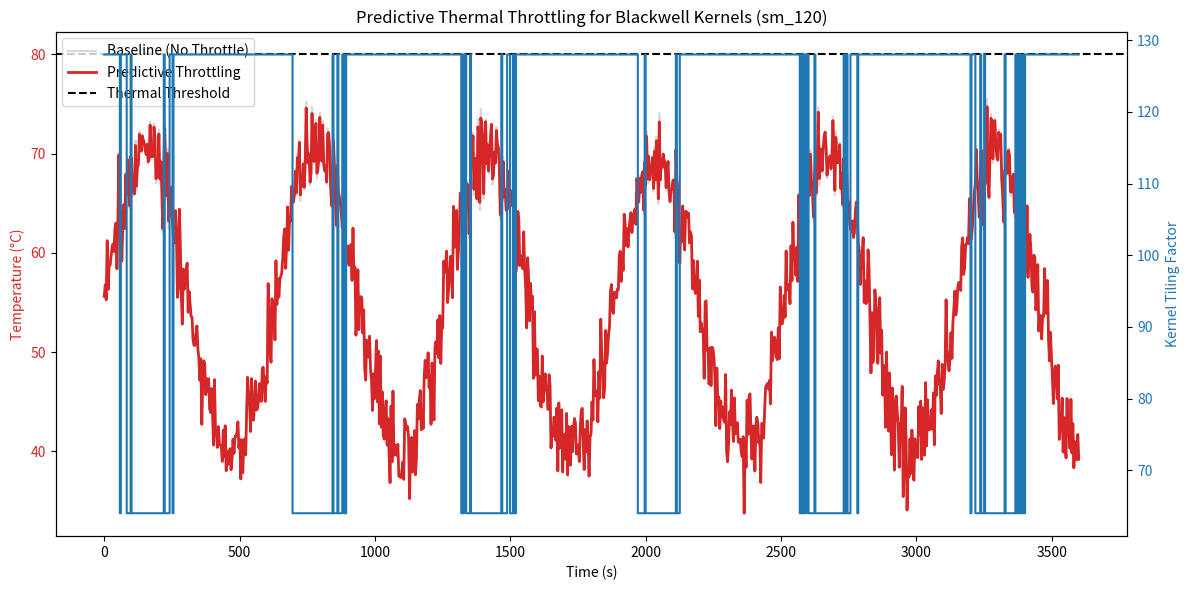

Python code for this plot:
import numpy as np
import matplotlib.pyplot as plt
import os

# Simulated data for Blackwell Thermal-Aware Kernel Tiling
# sm_120 (RTX 6000 Blackwell) thermal profile simulation

def simulate_thermal_peaks():
    # Time in seconds (1 hour of continuous inference)
    t = np.linspace(0, 3600, 1000)
    
    # Baseline thermal load (oscillating based on inference batches)
    base_temp = 55 + 15 * np.sin(t / 100) + 5 * np.random.normal(0, 0.5, 1000)
    
    # Predictive Throttling (adjusting tiling factor from 128 to 32)
    # Target temp: 80C (critical threshold)
    
    throttled_temp = []
    tiling_factors = []
    current_temp = 55
    
    for val in base_temp:
        if current_temp > 75:
            # Shift to smaller tiles (32x32) to reduce intensity/heat
            tiling_factor = 32
            efficiency = 0.75
        elif current_temp > 65:
            # Intermediate (64x64)
            tiling_factor = 64
            efficiency = 0.90
        else:
            # Full speed (128x128)
            tiling_factor = 128
            efficiency = 1.0
            
        # Delta calculation (simplified thermal physics)
        delta = (val - current_temp) * efficiency
        current_temp += delta
        
        throttled_temp.append(current_temp)
        tiling_factors.append(tiling_factor)

    return t, base_temp, throttled_temp, tiling_factors

def plot_results(t, base, throttled, tiling):
    fig, ax1 = plt.subplots(figsize=(12, 6))

    color = 'tab:red'
    ax1.set_xlabel('Time (s)')
    ax1.set_ylabel('Temperature (°C)', color=color)
    ax1.plot(t, base, color='gray', alpha=0.3, label='Baseline (No Throttle)')
    ax1.plot(t, throttled, color=color, linewidth=2, label='Predictive Throttling')
    ax1.tick_params(axis='y', labelcolor=color)
    ax1.axhline(y=80, color='black', linestyle='--', label='Thermal Threshold')
    ax1.legend(loc='upper left')

    ax2 = ax1.twinx()
    color = 'tab:blue'
    ax2.set_ylabel('Kernel Tiling Factor', color=color)
    ax2.step(t, tiling, color=color, where='post', label='Tiling Factor')
    ax2.tick_params(axis='y', labelcolor=color)
    
    plt.title('Predictive Thermal Throttling for Blackwell Kernels (sm_120)')
    fig.tight_layout()
    plt.savefig('thermal_profile.png')
    print("Chart saved as thermal_profile.png")

if __name__ == "__main__":
    t, base, throttled, tiling = simulate_thermal_peaks()
    plot_results(t, base, throttled, tiling)
